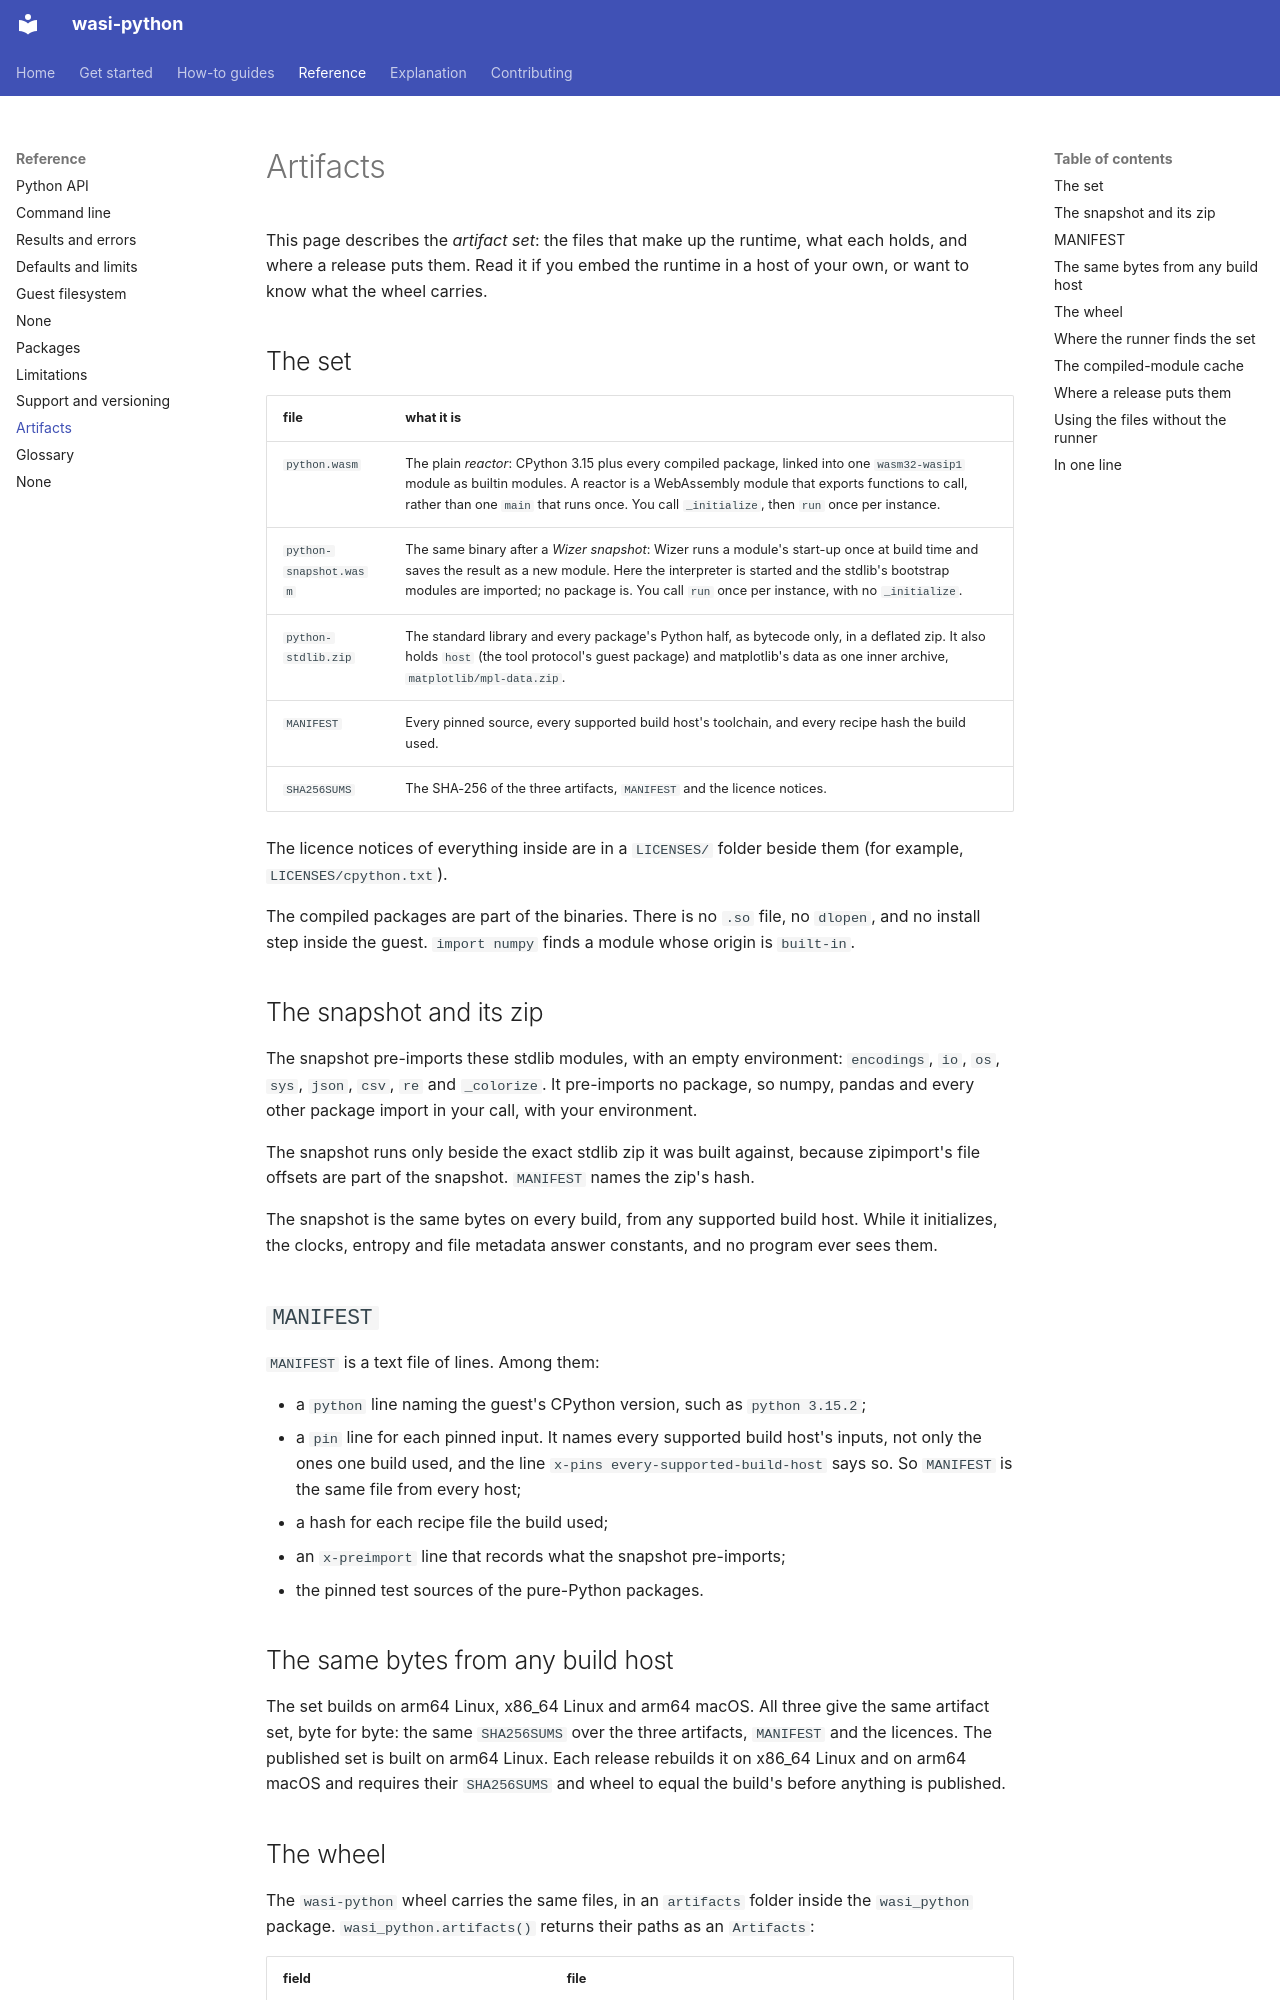

repository: ClayGendron/wasi-python · page: reference/artifacts/index.html · generator: mkdocs

# Artifacts

This page describes the *artifact set*: the files that make up the runtime, what each holds, and where a release puts them. Read it if you embed the runtime in a host of your own, or want to know what the wheel carries.

## The set

| file | what it is |
|---|---|
| `python.wasm` | The plain *reactor*: CPython 3.15 plus every compiled package, linked into one `wasm32-wasip1` module as builtin modules. A reactor is a WebAssembly module that exports functions to call, rather than one `main` that runs once. You call `_initialize`, then `run` once per instance. |
| `python-snapshot.wasm` | The same binary after a *Wizer snapshot*: Wizer runs a module's start-up once at build time and saves the result as a new module. Here the interpreter is started and the stdlib's bootstrap modules are imported; no package is. You call `run` once per instance, with no `_initialize`. |
| `python-stdlib.zip` | The standard library and every package's Python half, as bytecode only, in a deflated zip. It also holds `host` (the tool protocol's guest package) and matplotlib's data as one inner archive, `matplotlib/mpl-data.zip`. |
| `MANIFEST` | Every pinned source, every supported build host's toolchain, and every recipe hash the build used. |
| `SHA256SUMS` | The SHA-256 of the three artifacts, `MANIFEST` and the licence notices. |

The licence notices of everything inside are in a `LICENSES/` folder beside them (for example, `LICENSES/cpython.txt`).

The compiled packages are part of the binaries. There is no `.so` file, no `dlopen`, and no install step inside the guest. `import numpy` finds a module whose origin is `built-in`.

## The snapshot and its zip

The snapshot pre-imports these stdlib modules, with an empty environment: `encodings`, `io`, `os`, `sys`, `json`, `csv`, `re` and `_colorize`. It pre-imports no package, so numpy, pandas and every other package import in your call, with your environment.

The snapshot runs only beside the exact stdlib zip it was built against, because zipimport's file offsets are part of the snapshot. `MANIFEST` names the zip's hash.

The snapshot is the same bytes on every build, from any supported build host. While it initializes, the clocks, entropy and file metadata answer constants, and no program ever sees them.

## `MANIFEST`

`MANIFEST` is a text file of lines. Among them:

- a `python` line naming the guest's CPython version, such as `python 3.15.2`;
- a `pin` line for each pinned input. It names every supported build host's inputs, not only the ones one build used, and the line `x-pins every-supported-build-host` says so. So `MANIFEST` is the same file from every host;
- a hash for each recipe file the build used;
- an `x-preimport` line that records what the snapshot pre-imports;
- the pinned test sources of the pure-Python packages.

## The same bytes from any build host

The set builds on arm64 Linux, x86_64 Linux and arm64 macOS. All three give the same artifact set, byte for byte: the same `SHA256SUMS` over the three artifacts, `MANIFEST` and the licences. The published set is built on arm64 Linux. Each release rebuilds it on x86_64 Linux and on arm64 macOS and requires their `SHA256SUMS` and wheel to equal the build's before anything is published.
